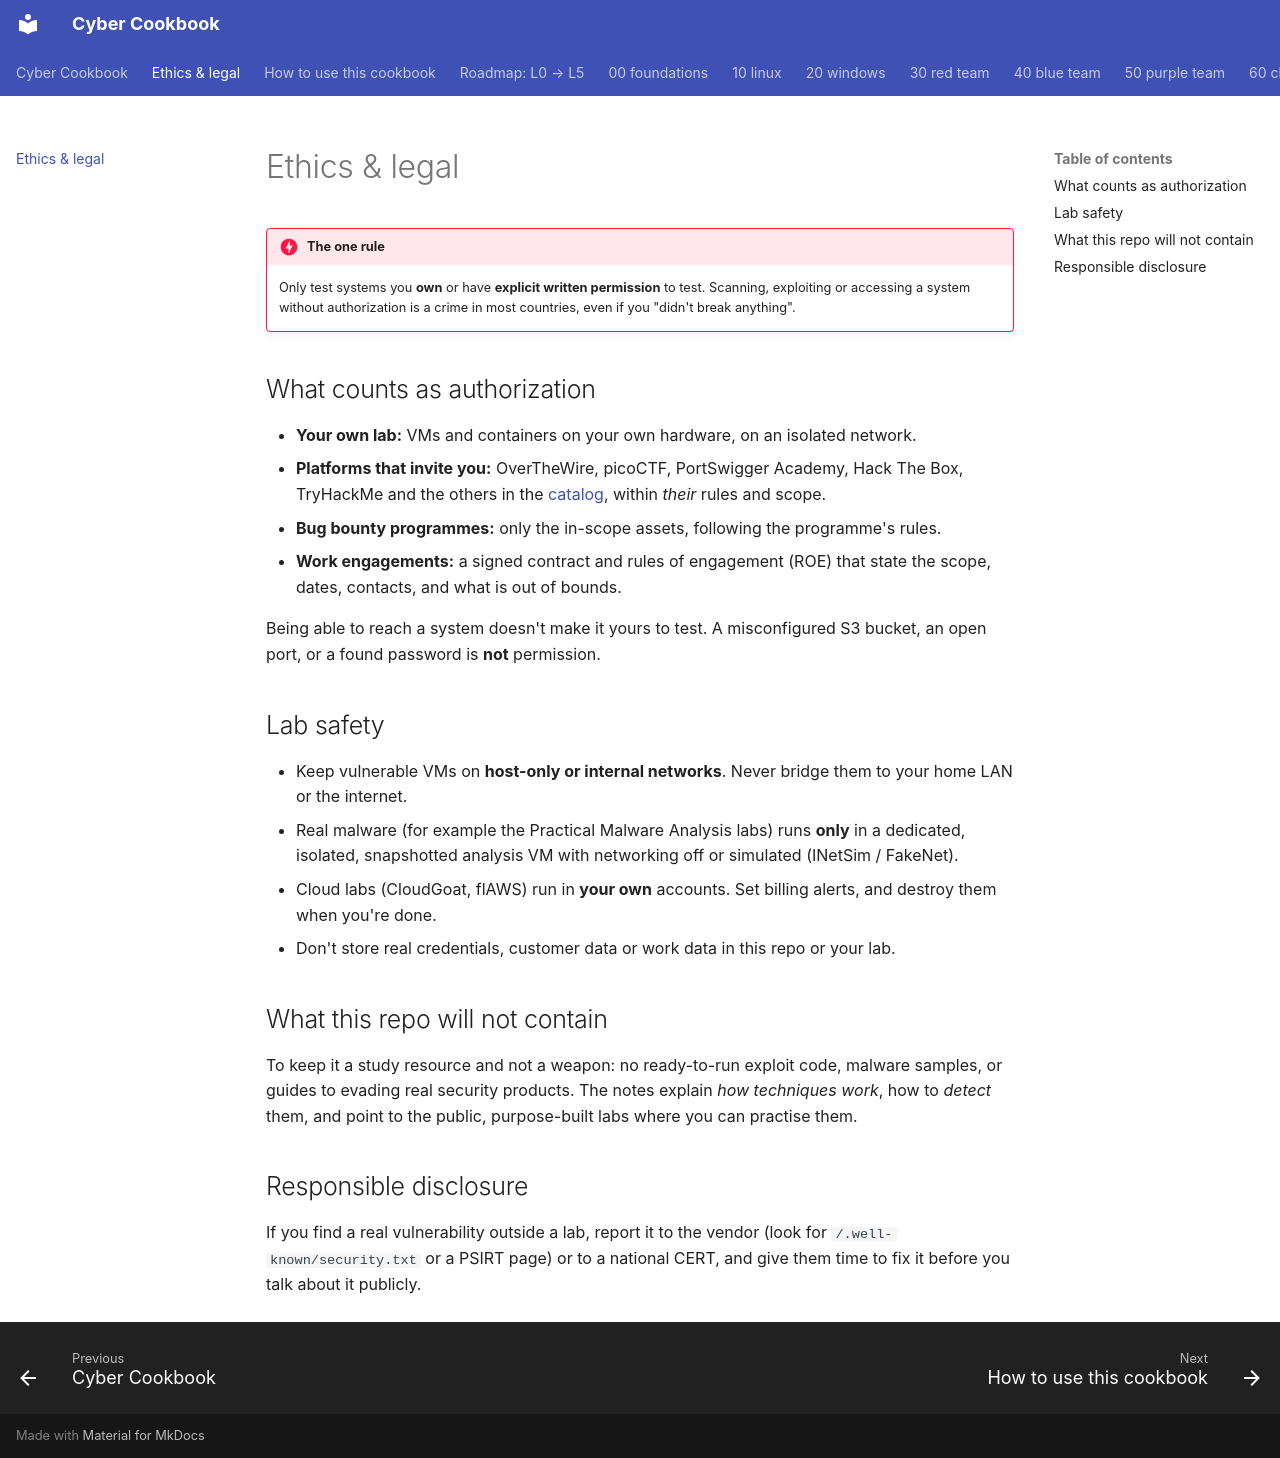

repository: premdon009/cyber-cookbook · page: ethics-and-legal/index.html · generator: mkdocs

# Ethics & legal

!!! danger "The one rule"
    Only test systems you **own** or have **explicit written permission** to test. Scanning,
    exploiting or accessing a system without authorization is a crime in most countries,
    even if you "didn't break anything".

## What counts as authorization

- **Your own lab:** VMs and containers on your own hardware, on an isolated network.
- **Platforms that invite you:** OverTheWire, picoCTF, PortSwigger Academy, Hack The Box,
  TryHackMe and the others in the [catalog](resources/index.md), within *their* rules and scope.
- **Bug bounty programmes:** only the in-scope assets, following the programme's rules.
- **Work engagements:** a signed contract and rules of engagement (ROE) that state the scope, dates,
  contacts, and what is out of bounds.

Being able to reach a system doesn't make it yours to test. A misconfigured S3 bucket, an open
port, or a found password is **not** permission.

## Lab safety

- Keep vulnerable VMs on **host-only or internal networks**. Never bridge them to your home LAN or the
  internet.
- Real malware (for example the Practical Malware Analysis labs) runs **only** in a dedicated, isolated,
  snapshotted analysis VM with networking off or simulated (INetSim / FakeNet).
- Cloud labs (CloudGoat, flAWS) run in **your own** accounts. Set billing alerts, and destroy them when
  you're done.
- Don't store real credentials, customer data or work data in this repo or your lab.

## What this repo will not contain

To keep it a study resource and not a weapon: no ready-to-run exploit code, malware samples, or
guides to evading real security products. The notes explain *how techniques work*, how to *detect*
them, and point to the public, purpose-built labs where you can practise them.

## Responsible disclosure

If you find a real vulnerability outside a lab, report it to the vendor (look for
`/.well-known/security.txt` or a PSIRT page) or to a national CERT, and give them time to fix
it before you talk about it publicly.
